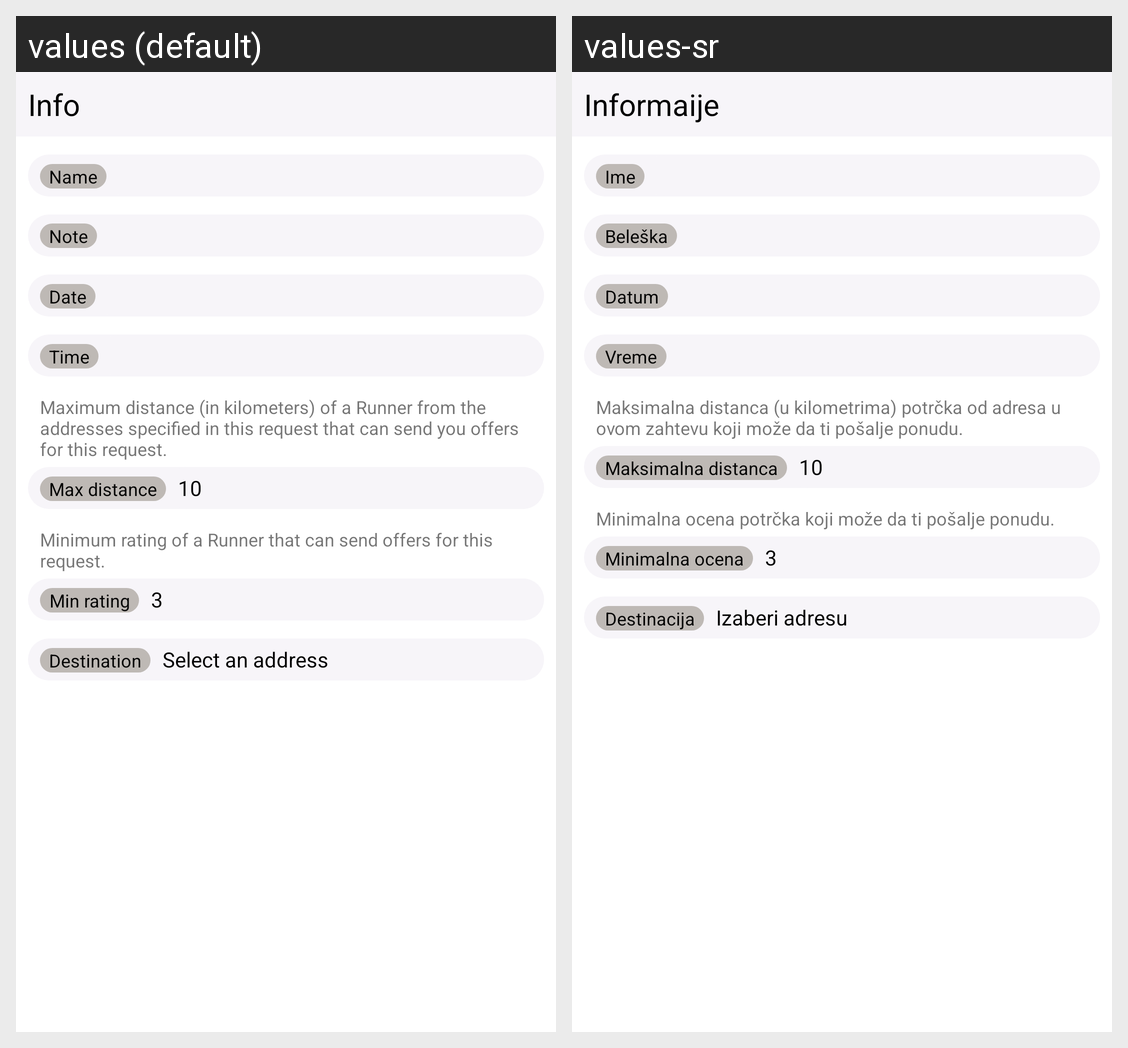

Here is an Android app screen in its default locale and in the app's own translations. Write out the translated-string differences for the strings that appear on this screen.
Android screen res/layout/fragment_nr1.xml rendered under 2 locales, left to right: values (default), values-sr. Device: Nexus 5 (rendered at 1080×1920; each locale shown at half size, 540×960, under a caption strip naming it); theme AppTheme.
Strings drawn on this screen, with the default value and each locale's value (text and hints the layout hard-codes, and strings that could not be matched under every locale, appear in the picture but are not listed):

newrequest_tab_info
  values: Info
  values-sr: Informaije

request_info_name
  values: Name
  values-sr: Ime

request_info_note
  values: Note
  values-sr: Beleška

newrequest_info_date
  values: Date
  values-sr: Datum

newrequest_info_time
  values: Time
  values-sr: Vreme

newrequest_info_max_distance_info
  values: Maximum distance (in kilometers) of a Runner from the addresses specified in this request that can send you offers for this request.
  values-sr: Maksimalna distanca (u kilometrima) potrčka od adresa u ovom zahtevu koji može da ti pošalje ponudu.

newrequest_info_max_distance
  values: Max distance
  values-sr: Maksimalna distanca

newrequest_info_min_rating_info
  values: Minimum rating of a Runner that can send offers for this request.
  values-sr: Minimalna ocena potrčka koji može da ti pošalje ponudu.

newrequest_info_min_rating
  values: Min rating
  values-sr: Minimalna ocena

newrequest_info_destination
  values: Destination
  values-sr: Destinacija

newrequest_task_address_default
  values: Select an address
  values-sr: Izaberi adresu
